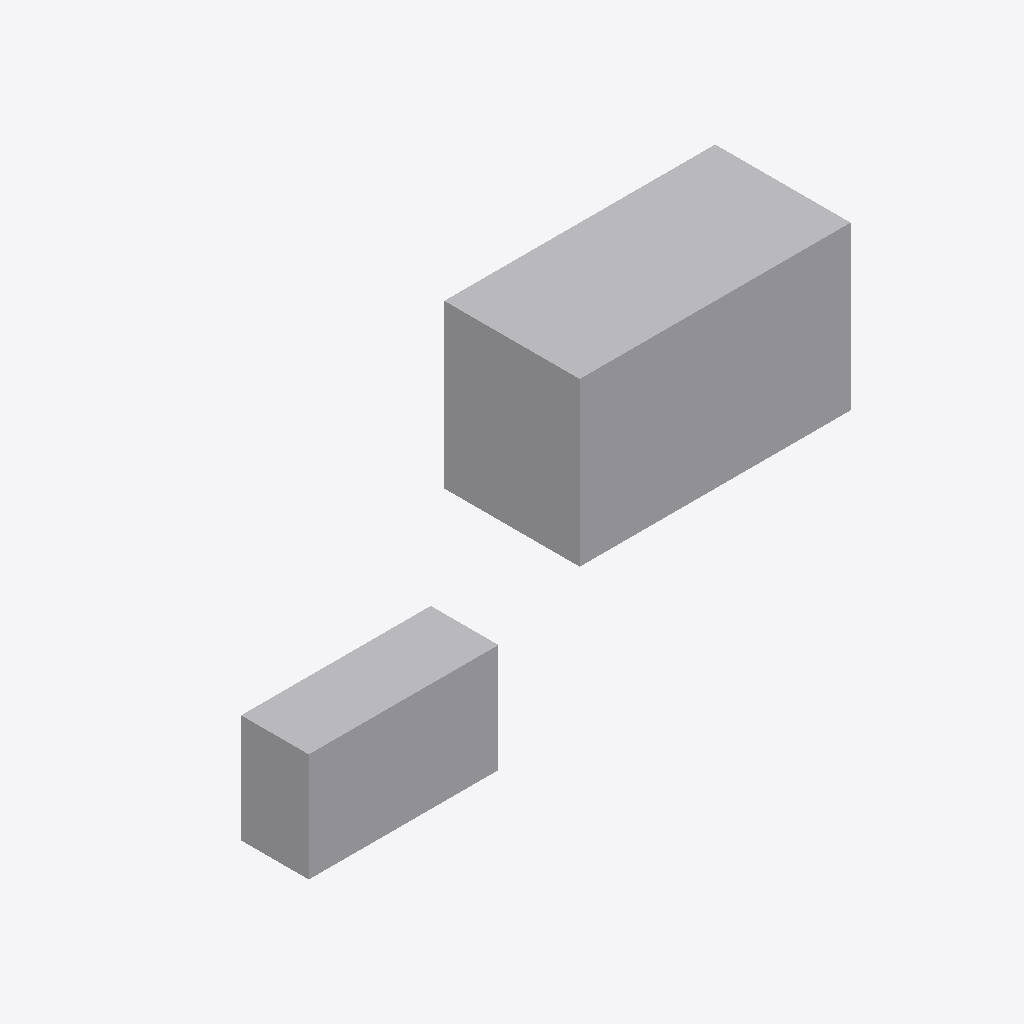
Isometric view of an IFC building model (IFC-SPF (STEP), schema IFC4X3, length unit millimetre), seen from the south-west, elements coloured by IFC class: 2 other elements (light grey).
Extent 5.0 m × 2.0 m × 1.2 m (x, y, z). Elements (2): 1 IfcPump, 1 IfcTank.

HEADER;
FILE_DESCRIPTION(('ViewDefinition[DesignTransferView]'),'2;1');
FILE_NAME('/dev/null','2026-10-29T16:02:13+08:00',(''),(''),'IfcOpenShell 0.8.4','IfcOpenShell 0.8.4','Nobody');
FILE_SCHEMA(('IFC4X3'));
ENDSEC;
DATA;
#1=IFCPROJECT('0H7YBhPujDvhJJq0jscQUp',$,'Synthetic IFC Plant',$,$,$,$,(#16),#11);
#2=IFCSITE('13ybLMnZ1Ahwq$4Zr9_WUW',$,'Synthetic Site',$,$,$,$,$,$,$,$,$,$,$);
#3=IFCBUILDING('1SLkfL3nTCexvRx$nOJ4S3',$,'Treatment Building',$,$,$,$,$,$,$,$,$);
#4=IFCBUILDINGSTOREY('3Ec9OOu3LB1PTus$eimHdM',$,'Process Floor',$,$,$,$,$,$,$);
#19=IFCTANK('1iwOd0pZv1BAvoVKqbjYQK',$,'Buffer Tank',$,$,#52,#42,'T-201',.BASIN.);
#18=IFCPUMP('1iwOd0pZv1BAvoVKqbjYQK',$,'Primary Pump',$,'CENTRIFUGAL',#47,#41,'P-101',.USERDEFINED.);
ENDSEC;
